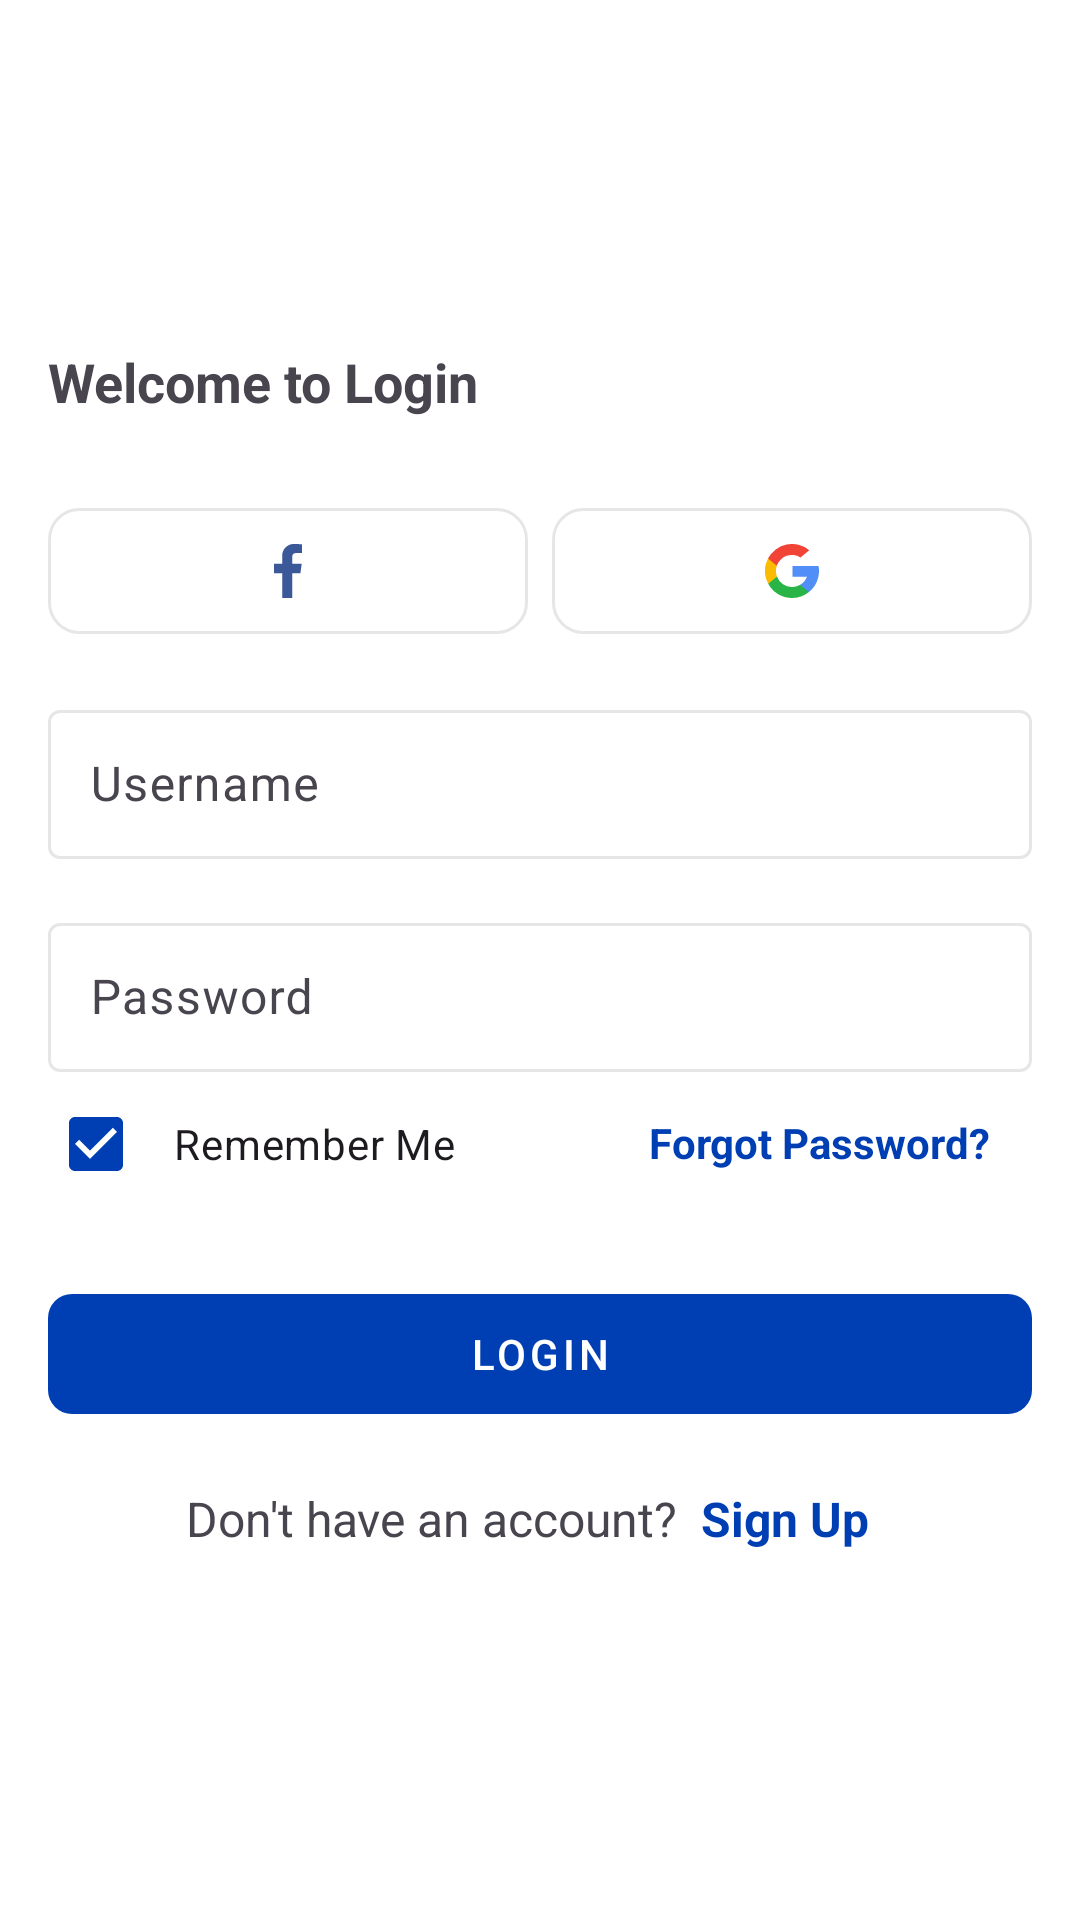

Produce the Android XML layout that renders to this screen, including the resource entries it uses.
<!-- AndroidManifest.xml: application theme Theme.MyApplication -->
<!-- res/layout/activity_login.xml -->
<?xml version="1.0" encoding="utf-8"?>
<RelativeLayout xmlns:android="http://schemas.android.com/apk/res/android"
    xmlns:app="http://schemas.android.com/apk/res-auto"
    xmlns:tools="http://schemas.android.com/tools"
    android:layout_width="match_parent"
    android:layout_height="match_parent"
    android:background="@color/white"
    tools:context=".Login">

    <RelativeLayout
        android:layout_width="match_parent"
        android:layout_height="wrap_content"
        android:layout_margin="16dp"
        android:layout_centerInParent="true">
        <TextView
            android:id="@+id/txtTitle"
            android:layout_width="wrap_content"
            android:layout_height="wrap_content"
            android:text="Welcome to Login"
            android:textSize="18sp"
            android:textStyle="bold"/>

        <LinearLayout
            android:id="@+id/linSocialLogins"
            android:layout_width="match_parent"
            android:layout_height="wrap_content"
            android:weightSum="2"
            android:layout_below="@id/txtTitle"
            android:layout_marginTop="30dp"
            android:orientation="horizontal">
            <RelativeLayout
                android:id="@+id/relFacebook"
                android:layout_width="0dp"
                android:layout_height="wrap_content"
                android:layout_marginEnd="4dp"
                android:background="@drawable/bg_bordered"
                android:layout_weight="1">
                <ImageView
                    android:layout_width="wrap_content"
                    android:layout_height="wrap_content"
                    android:src="@drawable/facebook"
                    android:padding="12dp"
                    android:layout_centerInParent="true"/>
            </RelativeLayout>
            <RelativeLayout
                android:id="@+id/relGoogle"
                android:layout_width="0dp"
                android:layout_marginStart="4dp"
                android:layout_height="wrap_content"
                android:background="@drawable/bg_bordered"
                android:layout_weight="1">
                <ImageView
                    android:layout_width="wrap_content"
                    android:layout_height="wrap_content"
                    android:src="@drawable/google"
                    android:padding="12dp"
                    android:layout_centerInParent="true"/>
            </RelativeLayout>
        </LinearLayout>

        <com.google.android.material.textfield.TextInputLayout
            android:id="@+id/txtUsername"
            android:layout_below="@id/linSocialLogins"
            android:layout_marginTop="20dp"
            android:layout_width="match_parent"
            android:hint="Username"
            app:hintAnimationEnabled="true"
            app:boxStrokeColor="@color/colorGrayLight"
            android:layout_height="wrap_content">
            <com.google.android.material.textfield.TextInputEditText
                android:id="@+id/textUsername"
                android:layout_width="match_parent"
                android:padding="14dp"
                android:layout_height="wrap_content"/>

        </com.google.android.material.textfield.TextInputLayout>


        <com.google.android.material.textfield.TextInputLayout
            android:id="@+id/txtPassword"
            android:layout_below="@id/txtUsername"
            android:layout_marginTop="16dp"
            android:layout_width="match_parent"
            android:hint="Password"
            app:hintAnimationEnabled="true"
            app:boxStrokeColor="@color/colorGrayLight"
            android:layout_height="wrap_content">
            <com.google.android.material.textfield.TextInputEditText
                android:id="@+id/textPassword"
                android:layout_width="match_parent"
                android:padding="14dp"
                android:layout_height="wrap_content"/>

        </com.google.android.material.textfield.TextInputLayout>

        <CheckBox
            android:id="@+id/checkRememberMe"
            android:layout_width="wrap_content"
            android:layout_height="wrap_content"
            android:padding="10dp"
            android:text="Remember Me"
            app:buttonTint="@color/colorPrimaryDark"
            android:checked="true"
            android:layout_below="@id/txtPassword"/>

        <TextView
            android:id="@+id/txtForgotPassword"
            android:layout_width="wrap_content"
            android:layout_height="wrap_content"
            android:text="Forgot Password?"
            android:layout_alignParentEnd="true"
            android:textStyle="bold"
            android:textColor="@color/colorPrimaryDark"
            android:layout_below="@id/txtPassword"
            android:padding="14dp"/>

        <com.google.android.material.button.MaterialButton
            android:id="@+id/btnLogin"
            android:layout_width="match_parent"
            android:layout_height="wrap_content"
            android:minHeight="52dp"
            android:layout_below="@id/checkRememberMe"
            app:cornerRadius="8dp"
            style="@style/MaterialButtonStyle"
            android:text="Login"
            android:layout_marginTop="20dp"/>

        <LinearLayout
            android:layout_width="wrap_content"
            android:layout_height="wrap_content"
            android:layout_below="@id/btnLogin"
            android:layout_centerHorizontal="true"
            android:layout_marginTop="10dp"
            android:orientation="horizontal">
            <TextView
                android:layout_width="wrap_content"
                android:layout_height="wrap_content"
                android:textSize="16sp"
                android:text="Don't have an account?"/>
            <TextView
                android:id="@+id/txtSignup"
                android:layout_width="wrap_content"
                android:layout_height="wrap_content"
                android:text="Sign Up"
                android:textSize="16sp"
                android:textColor="@color/colorPrimaryDark"
                android:textStyle="bold"
                android:padding="8dp"/>
        </LinearLayout>

    </RelativeLayout>

</RelativeLayout>
<!-- resources referenced by this layout -->
<resources>
  <color name="colorGrayLight">#E6E6E6</color>
  <color name="colorPrimaryDark">#003eb4</color>
  <color name="white">#FFFFFFFF</color>
  <!-- drawable bg_bordered (drawable) -->
  <?xml version="1.0" encoding="utf-8"?>
  <shape android:shape="rectangle" xmlns:android="http://schemas.android.com/apk/res/android">
  
      <solid android:color="@color/white"/>
      <stroke android:color="@color/colorGrayLight" android:width="1dp"/>
      <corners android:radius="10dp"/>
  
  </shape>
  <!-- drawable facebook (drawable) -->
  <vector xmlns:android="http://schemas.android.com/apk/res/android"
      android:width="9.346dp"
      android:height="18dp"
      android:viewportWidth="9.346"
      android:viewportHeight="18">
    <path
        android:pathData="M9.346,0.13V2.986h-1.7c-1.331,0 -1.579,0.638 -1.579,1.558V6.588H9.238l-0.422,3.2H6.069V18H2.758V9.79H0v-3.2H2.758V4.23A3.86,3.86 0,0 1,6.88 0,21.2 21.2,0 0,1 9.346,0.13Z"
        android:fillColor="#3b5998"/>
  </vector>
  <!-- drawable google (drawable) -->
  <vector xmlns:android="http://schemas.android.com/apk/res/android"
      android:width="18dp"
      android:height="18dp"
      android:viewportWidth="18"
      android:viewportHeight="18">
    <path
        android:pathData="M3.989,10.878 L3.363,13.217 1.073,13.261A9.016,9.016 0,0 1,1.006 4.861h0L3.046,5.235 3.939,7.261a5.371,5.371 0,0 0,0.05 3.616Z"
        android:fillColor="#fbbb00"/>
    <path
        android:pathData="M17.843,7.319A9.01,9.01 0,0 1,17.998 9a9.017,9.017 0,0 1,-0.2 1.879A9,9 0,0 1,14.635 16.019h0L12.066,15.887 11.698,13.619A5.364,5.364 0,0 0,14.011 10.879L9.198,10.879L9.198,7.319L17.843,7.319Z"
        android:fillColor="#518ef8"/>
    <path
        android:pathData="M14.634,16.018h0A8.962,8.962 0,0 1,9 18,9 9,0 0,1 1.073,13.265L3.99,10.878A5.351,5.351 0,0 0,9 14.35a5.321,5.321 0,0 0,2.7 -0.732Z"
        android:fillColor="#28b446"/>
    <path
        android:pathData="M14.744,2.072 L11.829,4.459a5.352,5.352 0,0 0,-7.89 2.8L1.006,4.861L1.006,4.861A9,9 0,0 1,14.744 2.072Z"
        android:fillColor="#f14336"/>
  </vector>
  <style name="MaterialButtonStyle" parent="Widget.MaterialComponents.Button.UnelevatedButton">
          <item name="backgroundTint">@color/color_states_materialbutton</item>
      </style>
  <style name="Theme.MyApplication" parent="Base.Theme.MyApplication" />
  <style name="Base.Theme.MyApplication" parent="Theme.Material3.Light.NoActionBar">
          
           <item name="colorPrimary">@color/colorPrimary</item>
      </style>
  <color name="colorPrimary">#0047CC</color>
</resources>
